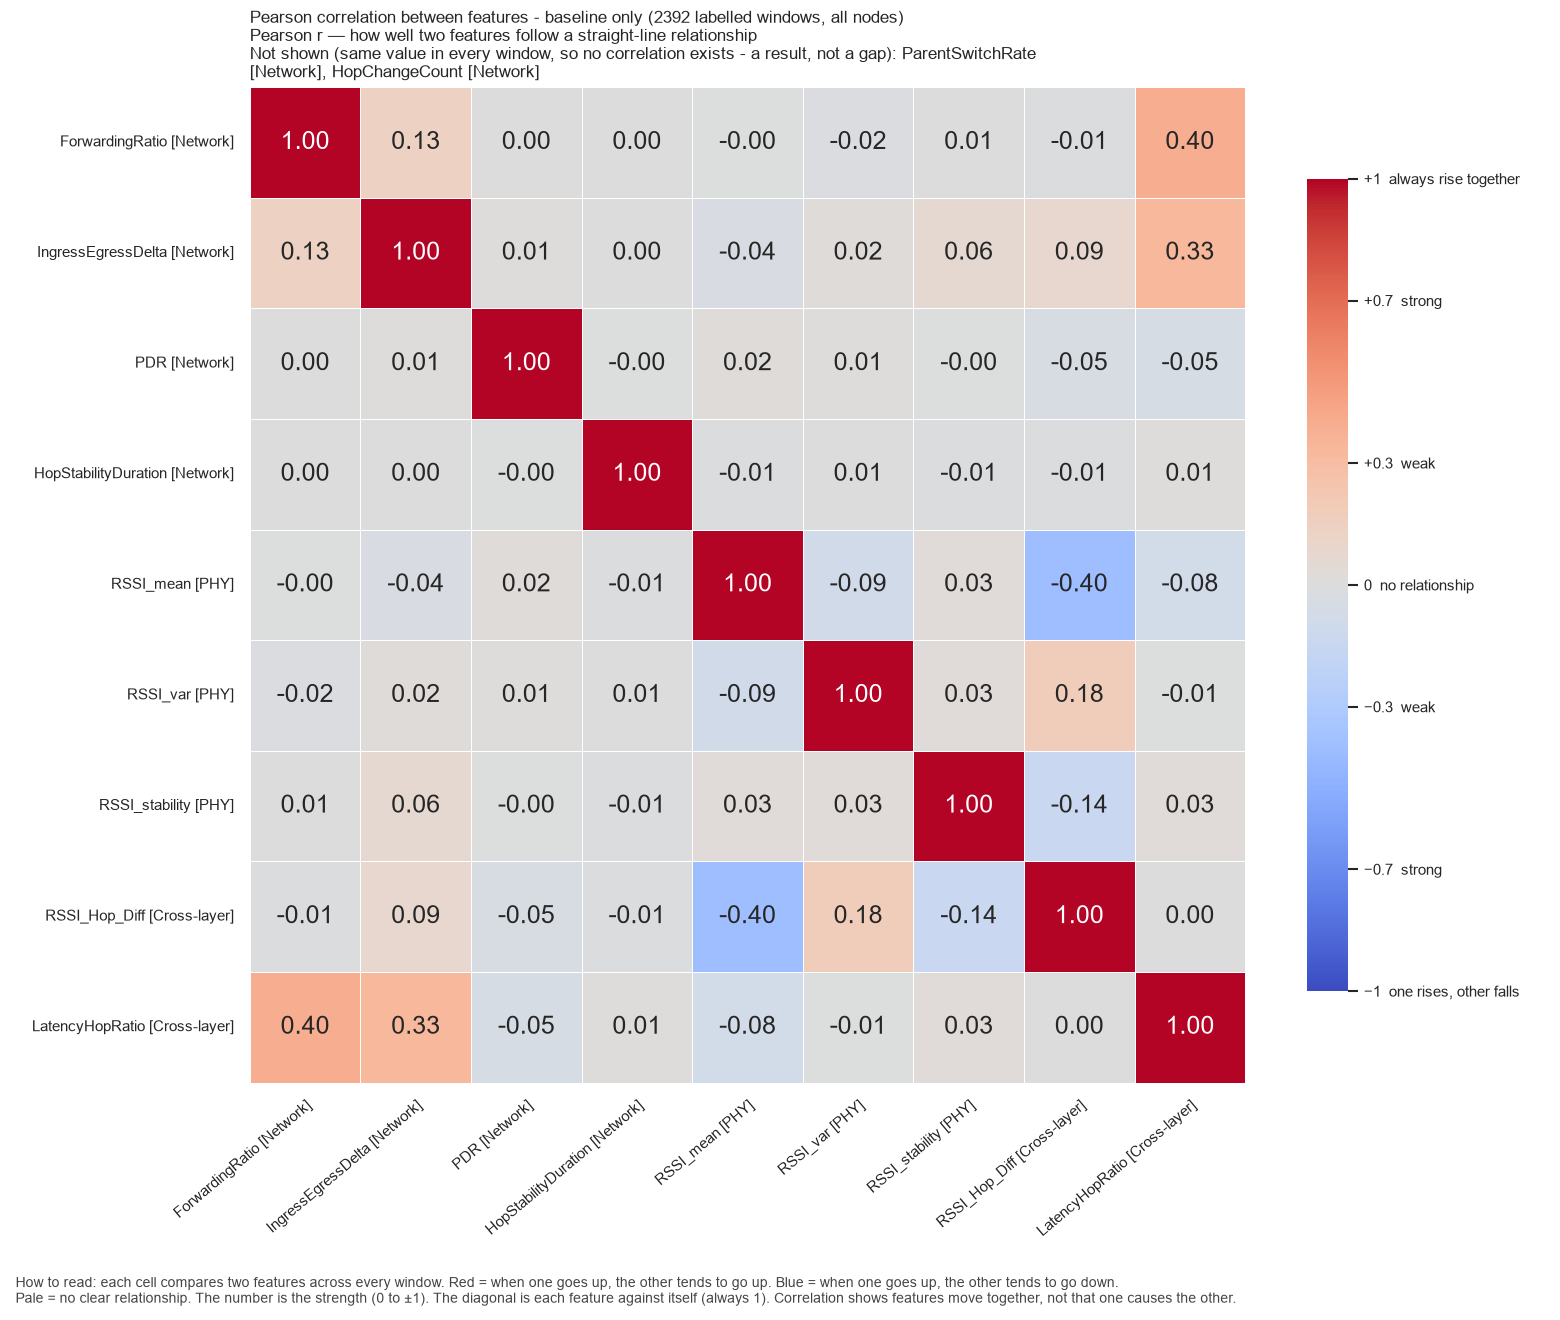

The data file committed next to this chart (first rows):
, ForwardingRatio, IngressEgressDelta, PDR, HopStabilityDuration, RSSI_mean, RSSI_var, RSSI_stability, RSSI_Hop_Diff, LatencyHopRatio
ForwardingRatio, 1.0, 0.1335, 0.003828, 0.0005803, -0.004206, -0.01974, 0.005229, -0.00801, 0.3973
IngressEgressDelta, 0.1335, 1.0, 0.008108, 0.004866, -0.03803, 0.01674, 0.06434, 0.08539, 0.3288
PDR, 0.003828, 0.008108, 1.0, -0.001539, 0.02081, 0.008848, -0.004368, -0.04516, -0.04887
HopStabilityDuration, 0.0005803, 0.004866, -0.001539, 1.0, -0.009171, 0.006403, -0.01109, -0.008829, 0.00955
RSSI_mean, -0.004206, -0.03803, 0.02081, -0.009171, 1.0, -0.08731, 0.02939, -0.4015, -0.0819
RSSI_var, -0.01974, 0.01674, 0.008848, 0.006403, -0.08731, 1.0, 0.02965, 0.1794, -0.007535
RSSI_stability, 0.005229, 0.06434, -0.004368, -0.01109, 0.02939, 0.02965, 1.0, -0.1413, 0.0275
RSSI_Hop_Diff, -0.00801, 0.08539, -0.04516, -0.008829, -0.4015, 0.1794, -0.1413, 1.0, 0.0003866
LatencyHopRatio, 0.3973, 0.3288, -0.04887, 0.00955, -0.0819, -0.007535, 0.0275, 0.0003866, 1.0
